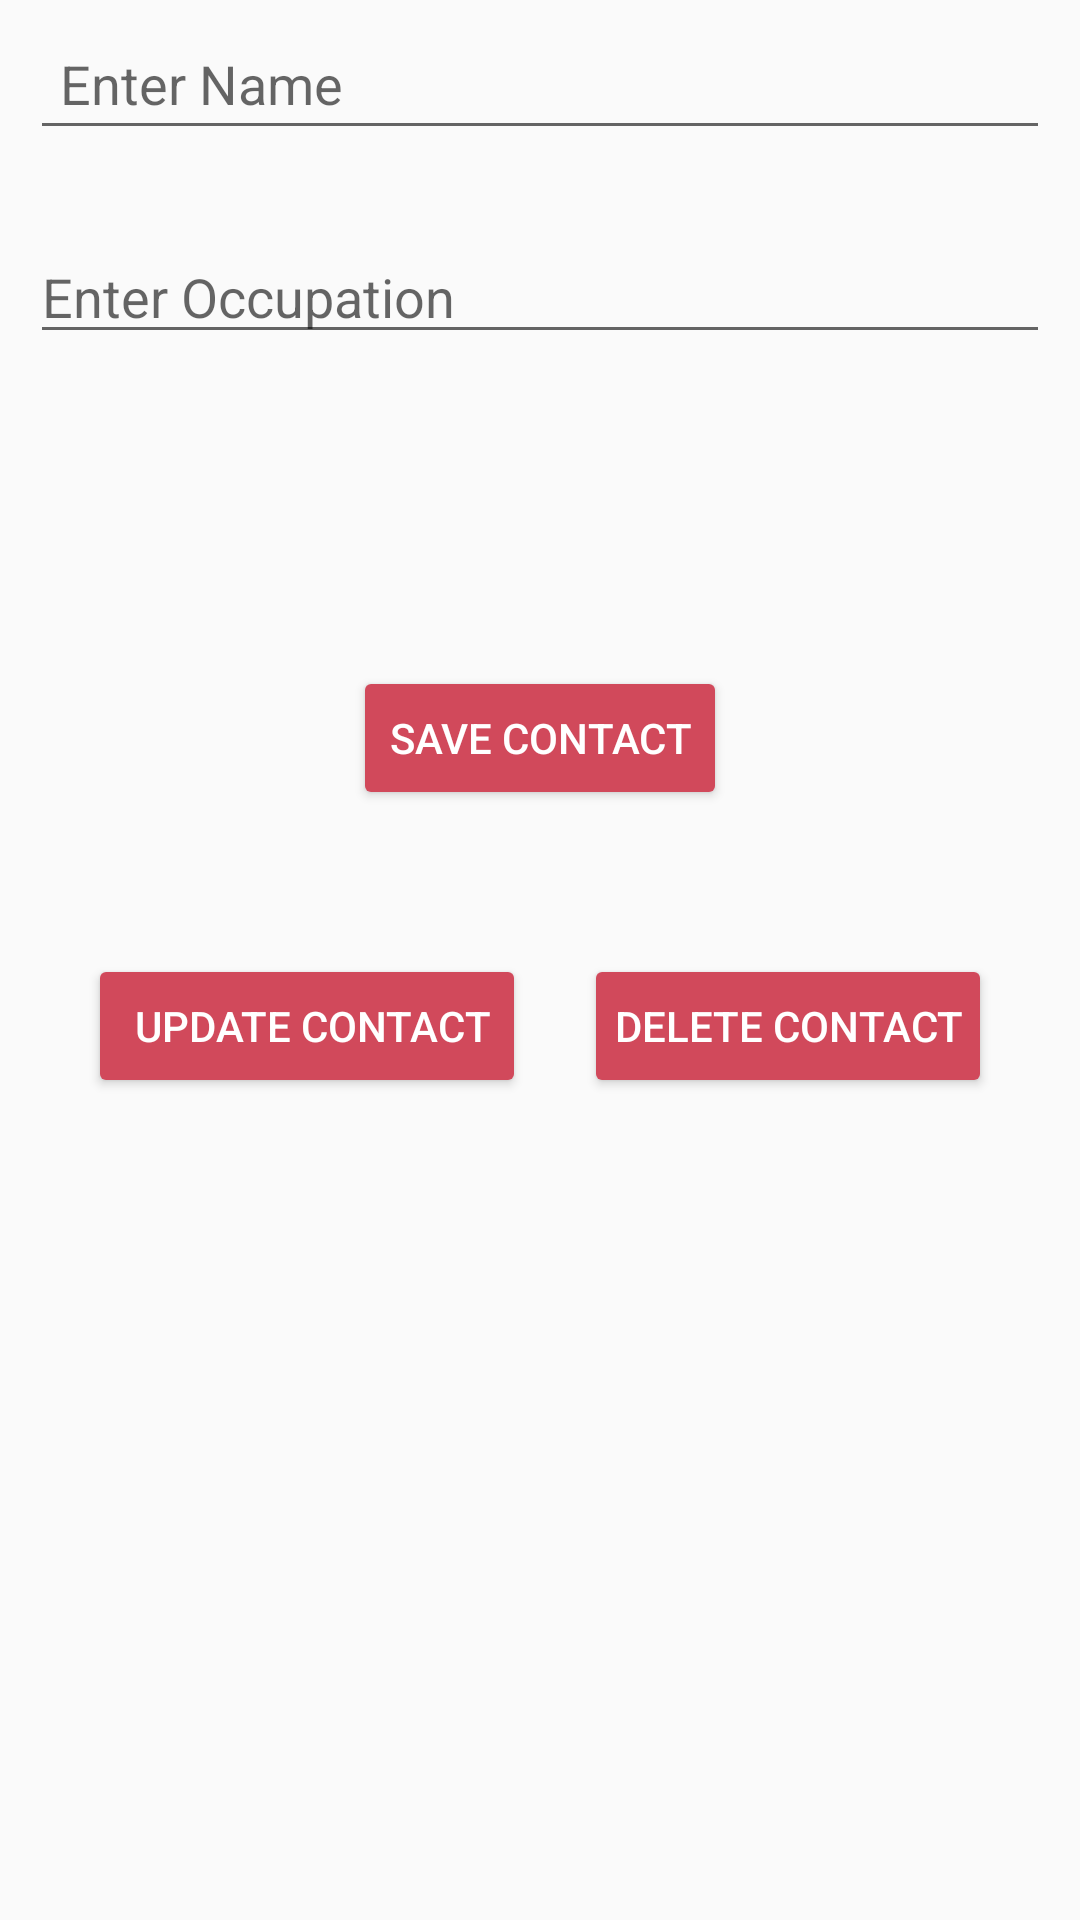

Produce the Android XML layout that renders to this screen, including the resource entries it uses.
<!-- AndroidManifest.xml: application theme AppTheme -->
<!-- res/layout/activity_new_contact.xml -->
<?xml version="1.0" encoding="utf-8"?>
<androidx.constraintlayout.widget.ConstraintLayout xmlns:android="http://schemas.android.com/apk/res/android"
    xmlns:app="http://schemas.android.com/apk/res-auto"
    xmlns:tools="http://schemas.android.com/tools"
    android:layout_width="match_parent"
    android:layout_height="match_parent"
    android:backgroundTintMode="add"
    android:elevation="0dp"
    android:padding="@dimen/general_padding"
    tools:context=".NewContact">

    <EditText
        android:id="@+id/enter_name"
        android:layout_height="40dp"
        android:layout_width="0dp"
        android:elevation="0dp"
        android:hint="@string/name_hint"
        android:padding="@dimen/general_padding"
        android:shadowColor="#FFFFFF"
        app:layout_constraintEnd_toEndOf="parent"
        app:layout_constraintStart_toStartOf="parent"
        app:layout_constraintTop_toTopOf="parent" />

    <EditText
        android:id="@+id/enter_occupation"
        android:layout_width="0dp"
        android:layout_height="40dp"
        android:layout_marginTop="28dp"
        android:ems="10"
        android:hint="@string/occupation_hint"
        android:inputType="textPersonName"
        app:layout_constraintEnd_toEndOf="parent"
        app:layout_constraintHorizontal_bias="0.497"
        app:layout_constraintStart_toStartOf="parent"
        app:layout_constraintTop_toBottomOf="@+id/enter_name" />

    <Button
        android:id="@+id/save_button"
        android:layout_width="wrap_content"
        android:layout_height="wrap_content"
        android:layout_marginTop="104dp"
        android:backgroundTint="#D1495B"
        android:text="Save Contact"
        android:textColor="#FFFFFF"
        app:layout_constraintEnd_toEndOf="parent"
        app:layout_constraintStart_toStartOf="parent"
        app:layout_constraintTop_toBottomOf="@+id/enter_occupation" />

    <Button
        android:id="@+id/update_button"
        android:layout_width="wrap_content"
        android:layout_height="wrap_content"
        android:layout_marginTop="48dp"
        android:backgroundTint="#D1495B"
        android:text=" Update Contact"
        android:textColor="#FFFFFF"
        app:layout_constraintEnd_toStartOf="@+id/delete_button"
        app:layout_constraintHorizontal_bias="0.5"
        app:layout_constraintStart_toStartOf="parent"
        app:layout_constraintTop_toBottomOf="@+id/save_button" />

    <Button
        android:id="@+id/delete_button"
        android:layout_width="wrap_content"
        android:layout_height="wrap_content"
        android:layout_marginTop="48dp"
        android:backgroundTint="#D1495B"
        android:padding="@dimen/general_padding"
        android:text="Delete Contact"
        android:textColor="#FFFFFF"
        app:layout_constraintEnd_toEndOf="parent"
        app:layout_constraintHorizontal_bias="0.5"
        app:layout_constraintStart_toEndOf="@+id/update_button"
        app:layout_constraintTop_toBottomOf="@+id/save_button" />
</androidx.constraintlayout.widget.ConstraintLayout>
<!-- resources referenced by this layout -->
<resources>
  <dimen name="general_padding">10dp</dimen>
  <string name="name_hint"> Enter Name </string>
  <string name="occupation_hint">Enter Occupation</string>
  <style name="AppTheme" parent="Theme.AppCompat.Light.DarkActionBar">
          
          <item name="colorPrimary">@color/colorPrimary</item>
          <item name="colorPrimaryDark">@color/colorPrimaryDark</item>
          <item name="colorAccent">@color/colorAccent</item>
      </style>
  <!-- not gathered from this repository: default colours our renderer supplied (Android Studio template values) -->
  <color name="colorPrimary">#FF6200EE</color>
  <color name="colorPrimaryDark">#FF3700B3</color>
  <color name="colorAccent">#FF03DAC5</color>
</resources>
